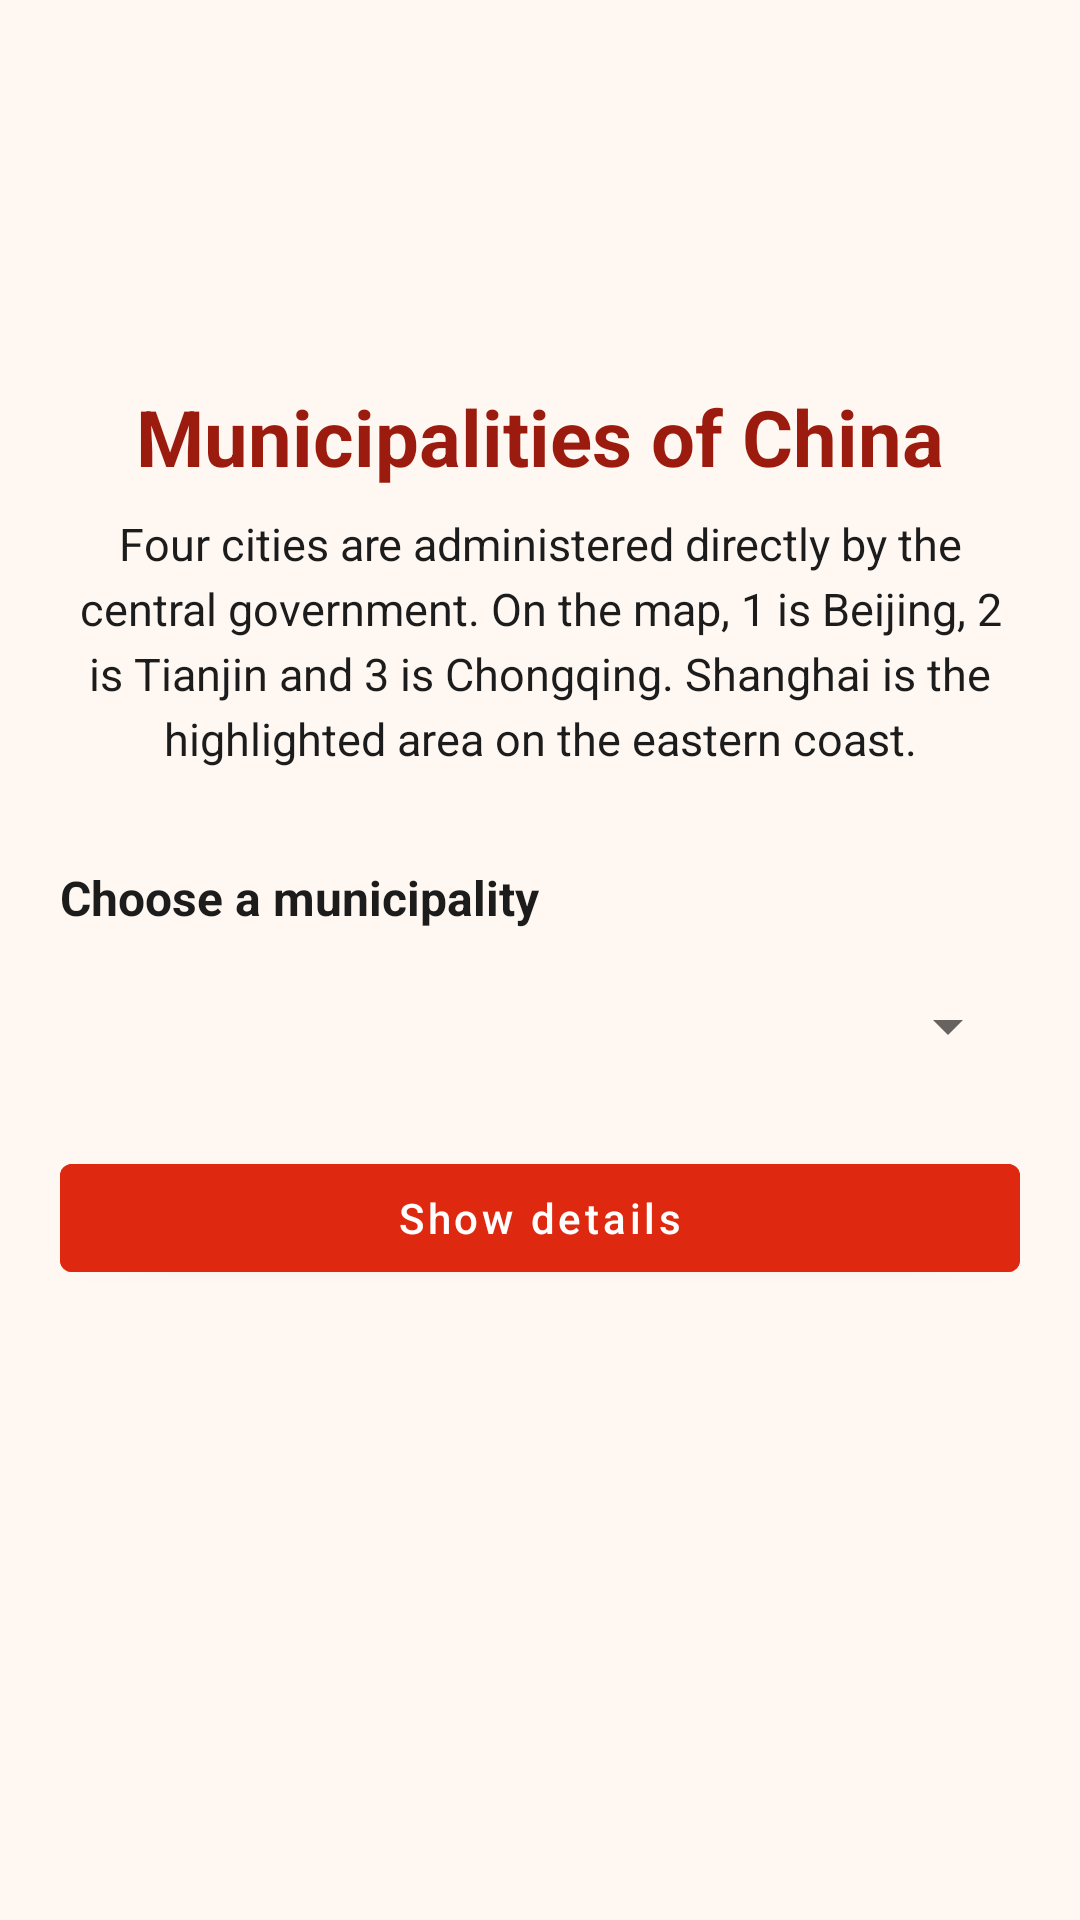

Here is an Android app screen rendered from its layout file. Give the layout XML and the strings, colors and styles it references.
<!-- AndroidManifest.xml: application theme Theme.PracticalFive -->
<!-- res/layout/activity_main.xml -->
<?xml version="1.0" encoding="utf-8"?>

<ScrollView xmlns:android="http://schemas.android.com/apk/res/android"
    android:id="@+id/main"
    android:layout_width="match_parent"
    android:layout_height="match_parent"
    android:background="@color/paper"
    android:fillViewport="true">

    <LinearLayout
        android:layout_width="match_parent"
        android:layout_height="wrap_content"
        android:orientation="vertical"
        android:padding="20dp">

        <ImageView
            android:id="@+id/logoImage"
            android:layout_width="96dp"
            android:layout_height="96dp"
            android:layout_gravity="center_horizontal"
            android:contentDescription="@string/logo_description"
            android:scaleType="fitCenter"
            android:src="@drawable/app_logo" />

        <TextView
            android:id="@+id/titleText"
            android:layout_width="match_parent"
            android:layout_height="wrap_content"
            android:layout_marginTop="12dp"
            android:gravity="center"
            android:text="@string/screen_title"
            android:textColor="@color/china_red_dark"
            android:textSize="26sp"
            android:textStyle="bold" />

        <TextView
            android:id="@+id/subtitleText"
            android:layout_width="match_parent"
            android:layout_height="wrap_content"
            android:layout_marginTop="8dp"
            android:gravity="center"
            android:lineSpacingExtra="4dp"
            android:text="@string/screen_subtitle"
            android:textColor="@color/ink"
            android:textSize="15sp" />

        <ImageView
            android:id="@+id/mapImage"
            android:layout_width="match_parent"
            android:layout_height="wrap_content"
            android:layout_marginTop="16dp"
            android:adjustViewBounds="true"
            android:contentDescription="@string/map_description"
            android:scaleType="fitCenter"
            android:src="@drawable/chinese_municipalities" />

        <TextView
            android:id="@+id/chooseLabel"
            android:layout_width="match_parent"
            android:layout_height="wrap_content"
            android:layout_marginTop="16dp"
            android:text="@string/choose_label"
            android:textColor="@color/ink"
            android:textSize="16sp"
            android:textStyle="bold" />

        <Spinner
            android:id="@+id/municipalitySpinner"
            android:layout_width="match_parent"
            android:layout_height="wrap_content"
            android:layout_marginTop="8dp"
            android:minHeight="48dp" />

        <com.google.android.material.button.MaterialButton
            android:id="@+id/showDetailsButton"
            android:layout_width="match_parent"
            android:layout_height="wrap_content"
            android:layout_marginTop="16dp"
            android:backgroundTint="@color/china_red"
            android:text="@string/show_details"
            android:textAllCaps="false"
            android:textColor="@color/white" />

    </LinearLayout>
</ScrollView>
<!-- resources referenced by this layout -->
<resources>
  <color name="china_red">#DE2910</color>
  <color name="china_red_dark">#9B1B0E</color>
  <color name="ink">#1C1C1C</color>
  <color name="paper">#FFF8F2</color>
  <color name="white">#FFFFFF</color>
  <string name="choose_label">Choose a municipality</string>
  <string name="logo_description">Map of China filled with the national flag</string>
  <string name="map_description">Map highlighting the four Chinese municipalities</string>
  <string name="screen_subtitle">Four cities are administered directly by the central government. On the map, 1 is Beijing, 2 is Tianjin and 3 is Chongqing. Shanghai is the highlighted area on the eastern coast.</string>
  <string name="screen_title">Municipalities of China</string>
  <string name="show_details">Show details</string>
  <style name="Theme.PracticalFive" parent="Theme.MaterialComponents.DayNight.NoActionBar">
          <item name="colorPrimary">@color/china_red</item>
          <item name="colorPrimaryVariant">@color/china_red_dark</item>
          <item name="colorOnPrimary">@color/white</item>
          <item name="colorSecondary">@color/china_gold</item>
          <item name="colorOnSecondary">@color/ink</item>
          <item name="android:statusBarColor">@color/china_red_dark</item>
          <item name="android:navigationBarColor">@color/china_red_dark</item>
          <item name="android:windowBackground">@color/paper</item>
      </style>
  <color name="china_gold">#FFDE00</color>
</resources>
